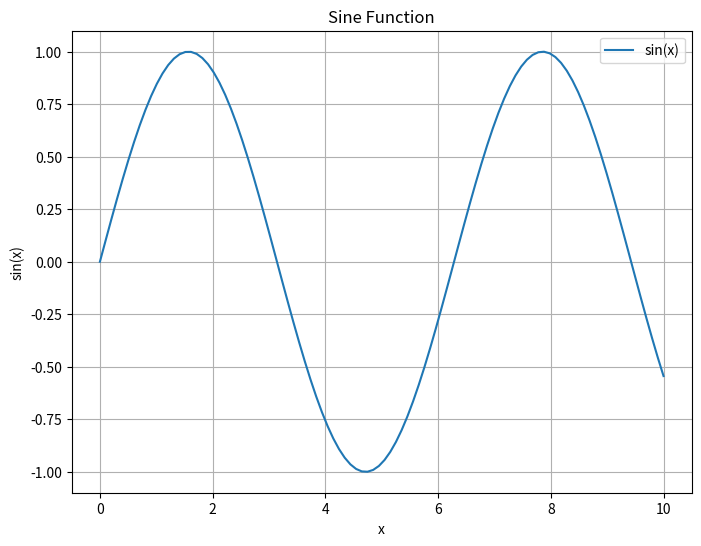

This figure's Python source:
import matplotlib.pyplot as plt  # Import Matplotlib for basic plotting
import seaborn as sns            # Import Seaborn for stylish visualization
import numpy as np               # Import NumPy for numerical computations
import pandas as pd              # Import Pandas for data manipulation

# Sample data
x = np.linspace(0, 10, 100)  # Generate 100 evenly spaced numbers from 0 to 10
y = np.sin(x)                 # Compute sine of each number

# Create a figure and plot the data
plt.figure(figsize=(8, 6))    # Set the figure size
plt.plot(x, y, label='sin(x)')# Plot x versus y as lines and/or markers
plt.title('Sine Function')     # Set the title of the plot
plt.xlabel('x')                # Set the label for the x-axis
plt.ylabel('sin(x)')           # Set the label for the y-axis
plt.legend()                   # Display the legend
plt.grid(True)                 # Show grid lines
plt.show()  
